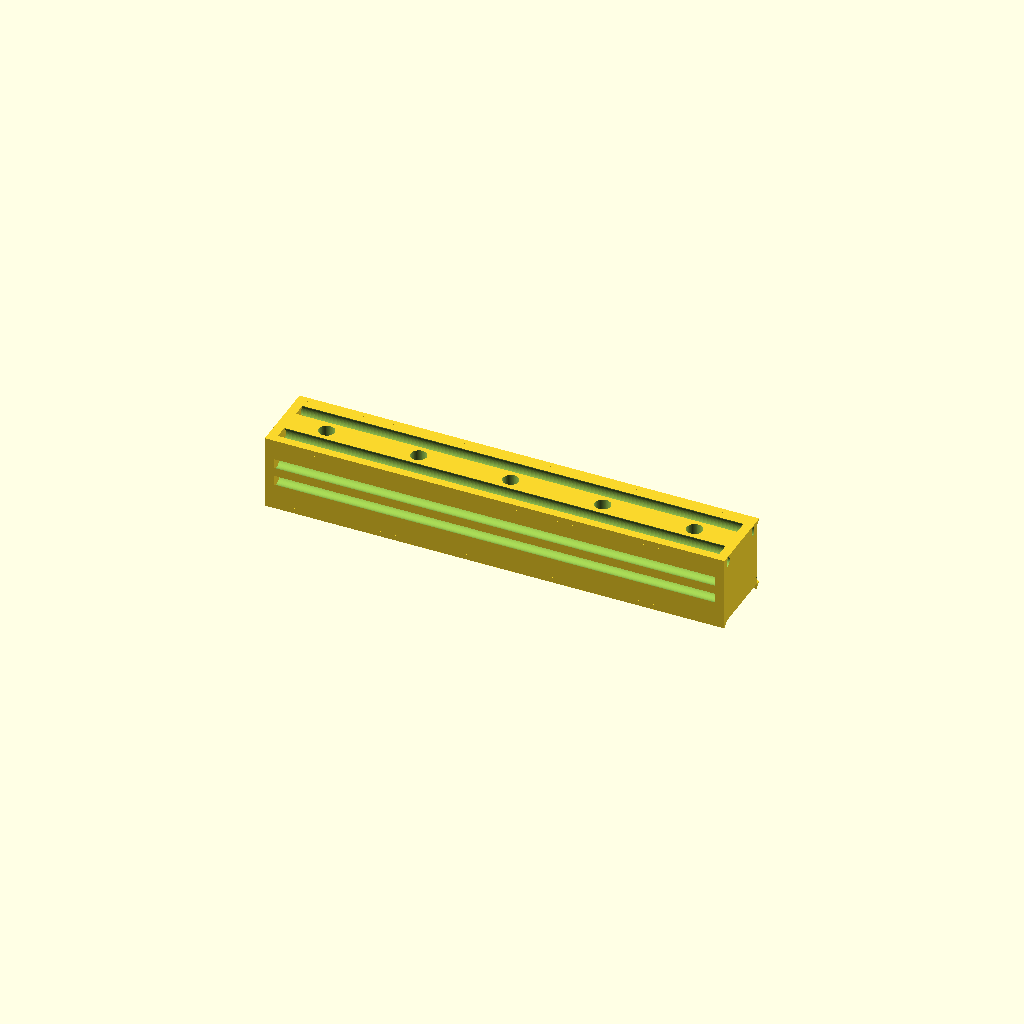
Cell 1: the model at its default parameters.
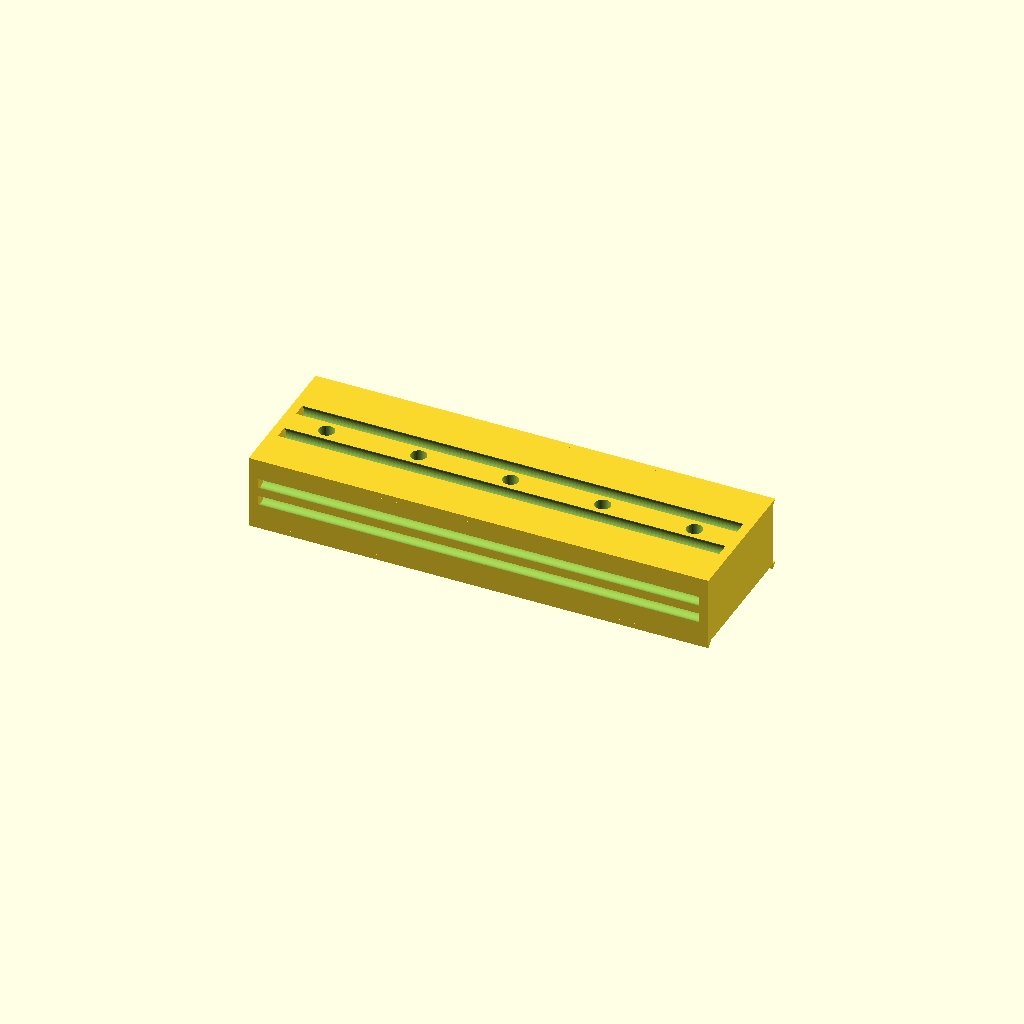
Cell 2 — rail_w set to 30, the other parameters unchanged.
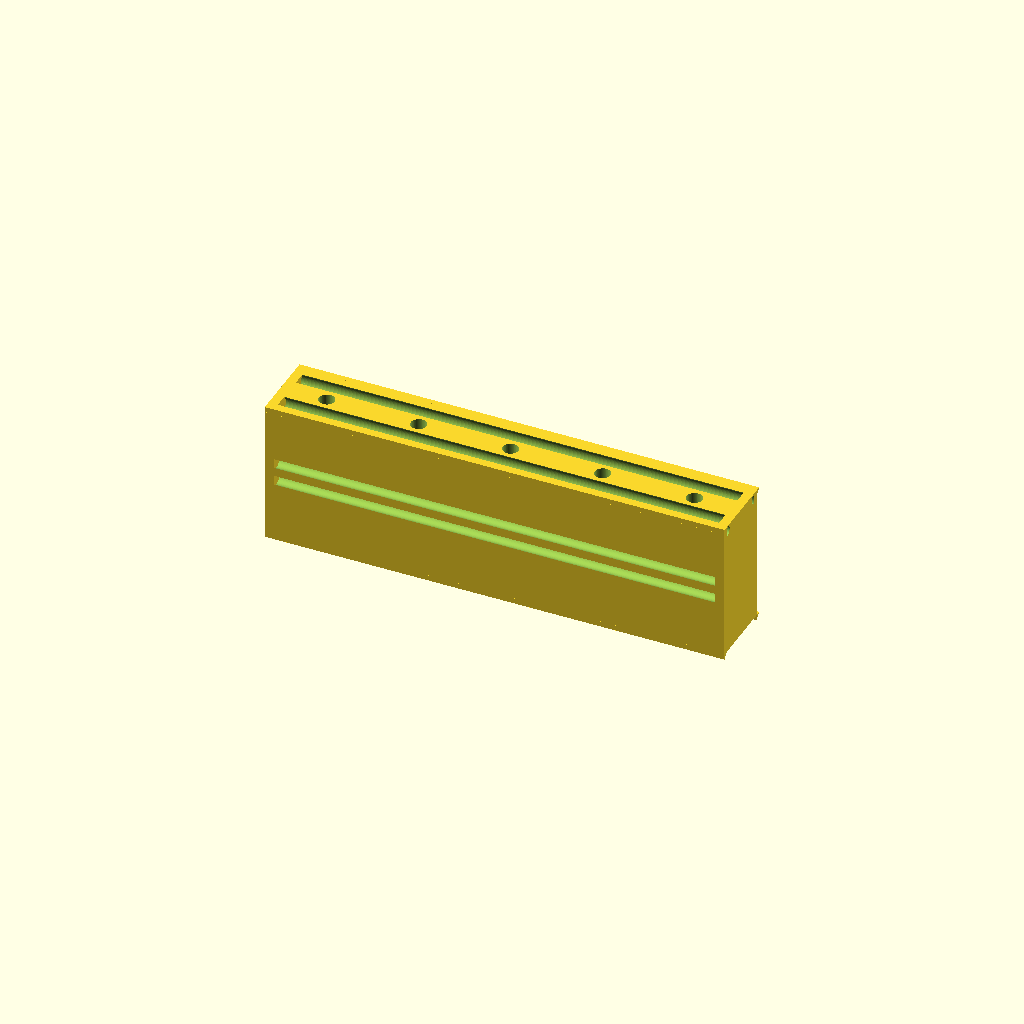
Cell 3: the same model with rail_h = 30.
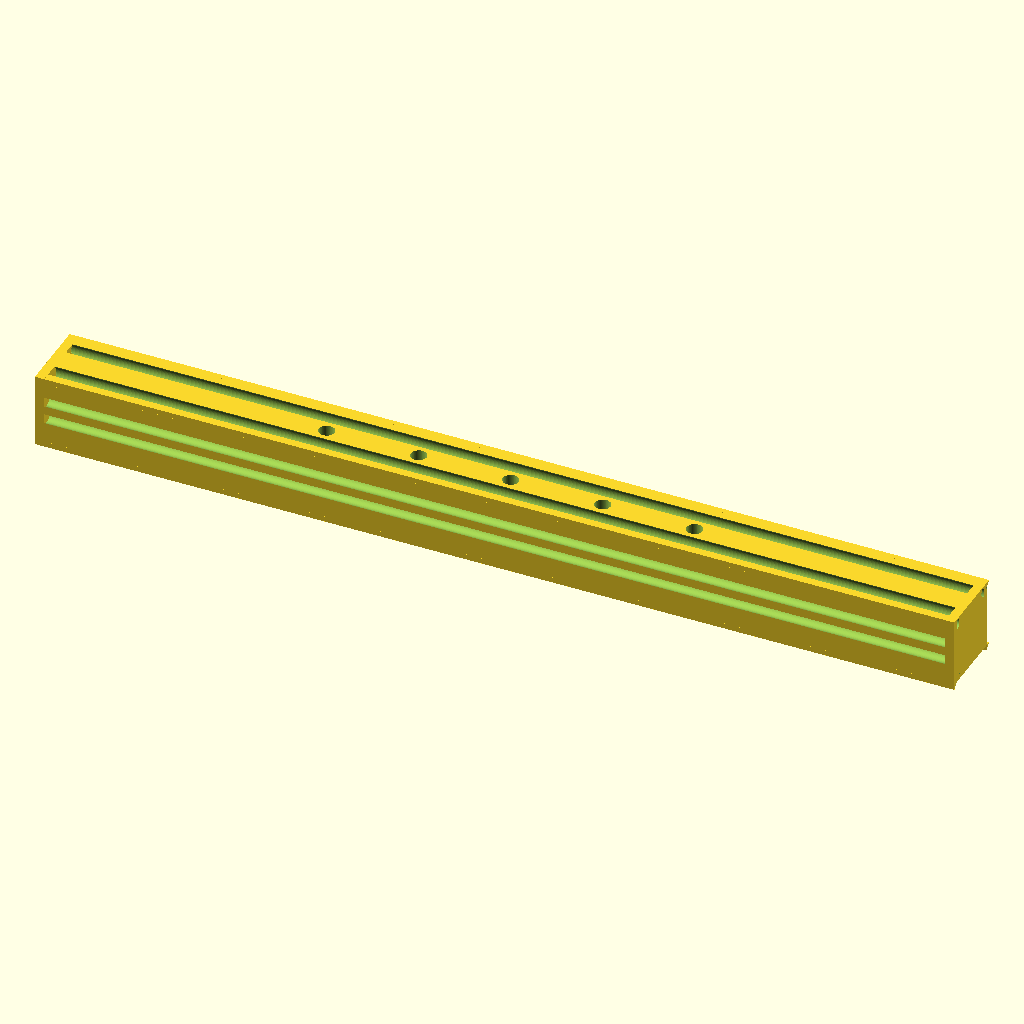
Cell 4 — rail_l set to 200, the other parameters unchanged.
All cells are drawn from one camera (rotation 55°, 0°, 25°, orthographic, colour scheme Cornfield), so only the parameter changes between them.
Source of the model, results/gpt52/scad/rail__HGH15CA.scad:
$fn=64;

rail_w = 15.0;
rail_h = 15.0;
rail_l = 100.0;

module countersunk_hole(thru_d=3.4, head_d=6.5, head_h=2.2, depth=20) {
    union() {
        cylinder(d=thru_d, h=depth, center=true);
        translate([0,0,depth/2 - head_h/2])
            cylinder(d1=head_d, d2=thru_d, h=head_h, center=true);
    }
}

module rail_body(w=15, h=15, l=100) {
    difference() {
        union() {
            translate([0,0,0]) cube([l,w,h], center=true);

            // Side chamfers (approximate)
            translate([0,  w/2,  h/2]) rotate([0,90,0]) linear_extrude(height=l, center=true)
                polygon(points=[[0,0],[0,1.2],[1.2,0]]);
            translate([0, -w/2,  h/2]) rotate([0,90,0]) linear_extrude(height=l, center=true)
                polygon(points=[[0,0],[0,1.2],[1.2,0]]);
            translate([0,  w/2, -h/2]) rotate([0,90,0]) linear_extrude(height=l, center=true)
                polygon(points=[[0,0],[0,1.2],[1.2,0]]);
            translate([0, -w/2, -h/2]) rotate([0,90,0]) linear_extrude(height=l, center=true)
                polygon(points=[[0,0],[0,1.2],[1.2,0]]);
        }

        // Top raceway grooves (two)
        groove_r = 2.2;
        groove_y = 4.2;
        translate([0,  groove_y,  h/2 - 1.6]) rotate([0,90,0])
            cylinder(r=groove_r, h=l+2, center=true);
        translate([0, -groove_y,  h/2 - 1.6]) rotate([0,90,0])
            cylinder(r=groove_r, h=l+2, center=true);

        // Side relief grooves (four)
        side_r = 1.6;
        side_z = 2.0;
        translate([0,  w/2 - 1.2,  side_z]) rotate([0,90,0])
            cylinder(r=side_r, h=l+2, center=true);
        translate([0,  w/2 - 1.2, -side_z]) rotate([0,90,0])
            cylinder(r=side_r, h=l+2, center=true);
        translate([0, -w/2 + 1.2,  side_z]) rotate([0,90,0])
            cylinder(r=side_r, h=l+2, center=true);
        translate([0, -w/2 + 1.2, -side_z]) rotate([0,90,0])
            cylinder(r=side_r, h=l+2, center=true);

        // Mounting holes along length (countersunk from top)
        hole_count = 5;
        hole_pitch = 20;
        for (i = [0:hole_count-1]) {
            x = -((hole_count-1)*hole_pitch)/2 + i*hole_pitch;
            translate([x, 0, h/2 - 0.01])
                rotate([180,0,0])
                    countersunk_hole(thru_d=3.4, head_d=6.5, head_h=2.2, depth=h+6);
        }
    }
}

module end_cap(w=15, h=15, t=2.0) {
    difference() {
        translate([0,0,0]) cube([t,w,h], center=true);
        // small corner rounds via subtraction
        r = 1.2;
        for (sy=[-1,1], sz=[-1,1]) {
            translate([0, sy*(w/2 - r), sz*(h/2 - r)])
                rotate([0,90,0]) cylinder(r=r, h=t+1, center=true);
        }
    }
}

module linear_guide_rail(w=15, h=15, l=100) {
    union() {
        rail_body(w=w, h=h, l=l);
        translate([ l/2 - 1.0, 0, 0]) end_cap(w=w, h=h, t=2.0);
        translate([-l/2 + 1.0, 0, 0]) end_cap(w=w, h=h, t=2.0);
    }
}

linear_guide_rail(w=rail_w, h=rail_h, l=rail_l);
Customizer parameters (derived from the source; name, type, default, range or options):
rail_w: number, default 15
rail_h: number, default 15
rail_l: number, default 100
